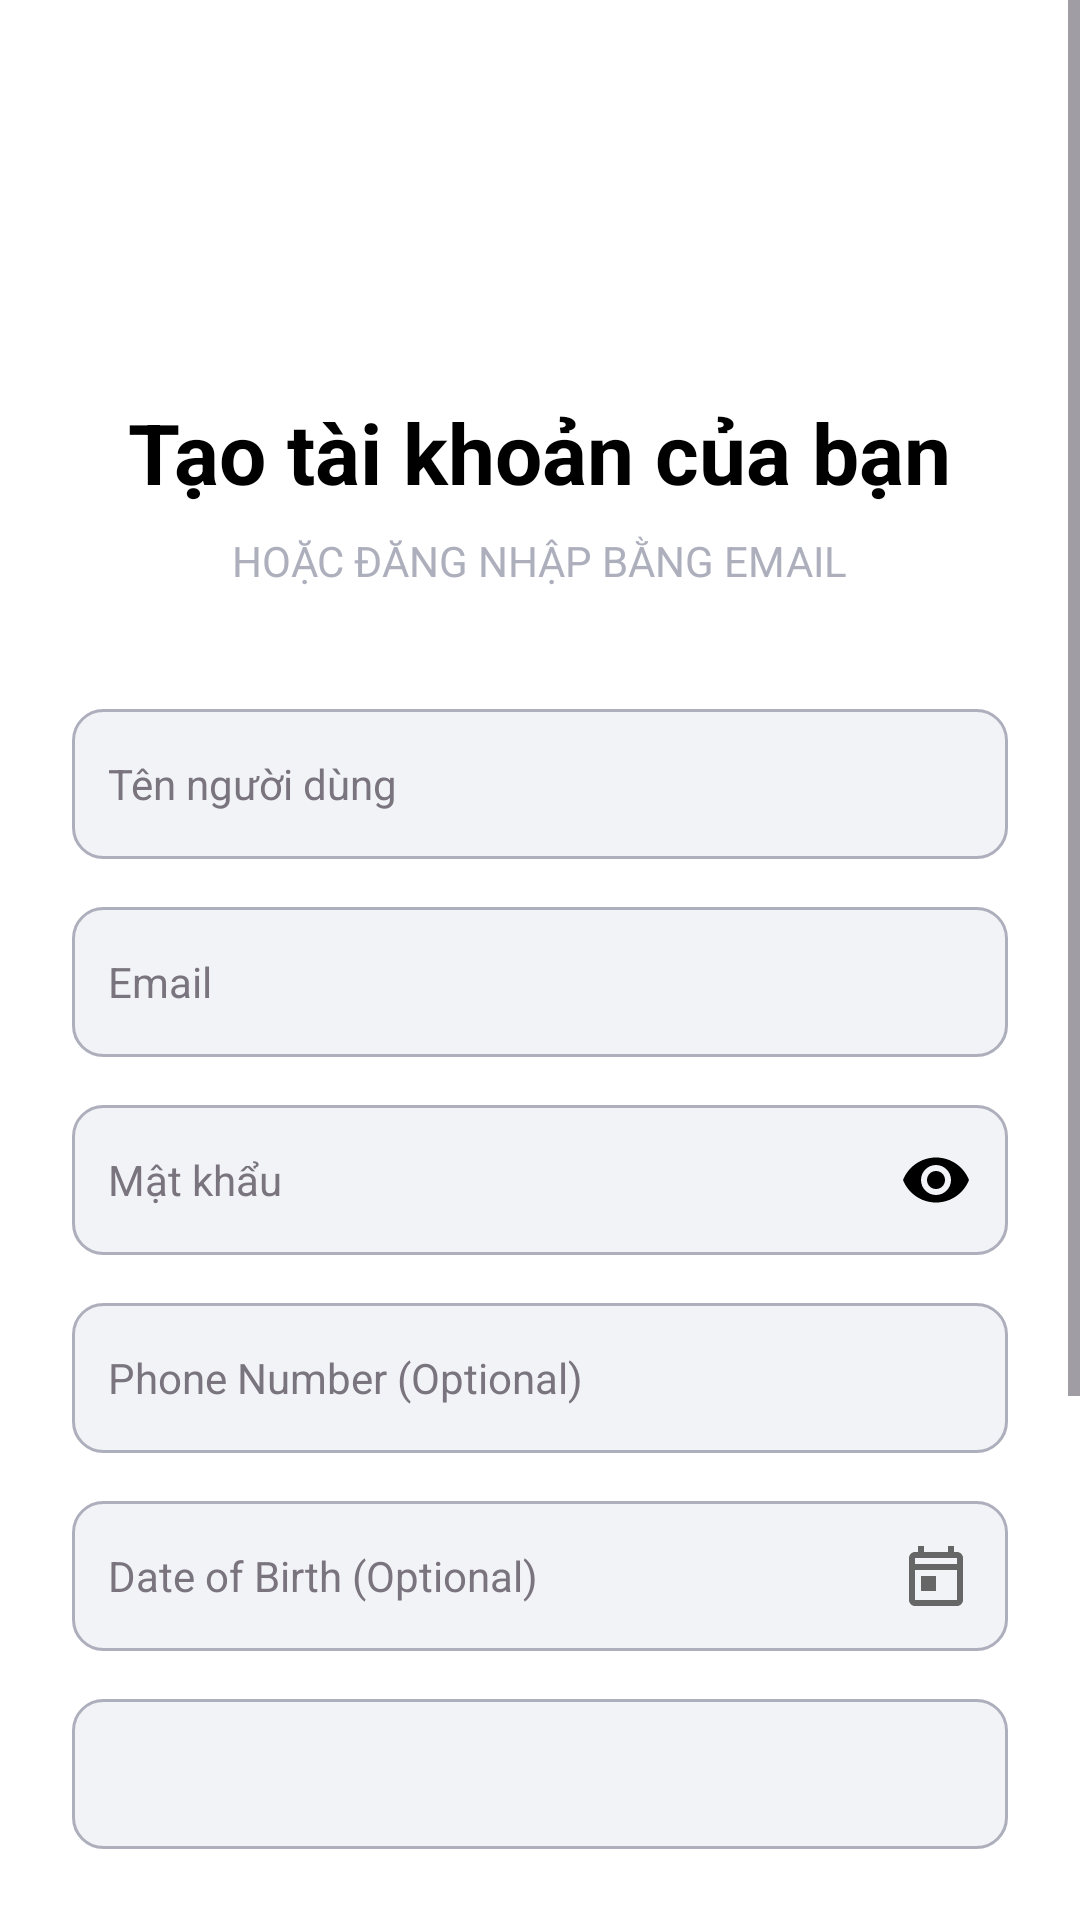

This screen was rendered from an Android layout file. Write that file and the resources it references.
<!-- AndroidManifest.xml: application theme Theme.LearnMate -->
<!-- res/layout/activity_sign_up.xml -->
<?xml version="1.0" encoding="utf-8"?>
<ScrollView xmlns:android="http://schemas.android.com/apk/res/android"
    xmlns:app="http://schemas.android.com/apk/res-auto"
    xmlns:tools="http://schemas.android.com/tools"
    android:layout_width="match_parent"
    android:layout_height="match_parent"
    android:background="@android:color/white"
    android:orientation="vertical"
    tools:context=".SignupActivity">

    <LinearLayout
        android:layout_width="match_parent"
        android:layout_height="wrap_content"
        android:orientation="vertical"
        android:padding="24dp"
        android:gravity="center_horizontal">

        
        <ImageButton
            android:id="@+id/btnBack"
            android:layout_width="48dp"
            android:layout_height="48dp"
            android:layout_marginTop="20dp"
            android:layout_marginBottom="20dp"
            android:layout_gravity="start"
            android:background="@drawable/outline_button_background"
            android:src="@drawable/ic_back"
            android:contentDescription="Quay lại"
            android:scaleType="fitCenter"
            android:padding="12dp"/>

        
        <TextView
            android:id="@+id/createAccountTitle"
            android:layout_width="wrap_content"
            android:layout_height="wrap_content"
            android:layout_marginTop="20dp"
            android:layout_marginBottom="8dp"
            android:text="Tạo tài khoản của bạn"
            android:textColor="@color/black"
            android:textSize="28sp"
            android:textStyle="bold"/>

        <TextView
            android:id="@+id/subtitle"
            android:layout_width="wrap_content"
            android:layout_height="wrap_content"
            android:layout_marginBottom="40dp"
            android:text="HOẶC ĐĂNG NHẬP BẰNG EMAIL"
            android:textColor="@color/dark_gray"
            android:textSize="14sp"/>

        
        <LinearLayout
            android:layout_width="match_parent"
            android:layout_height="wrap_content"
            android:orientation="horizontal"
            android:gravity="center_vertical"
            android:layout_marginBottom="16dp">

            <EditText
                android:id="@+id/inputName"
                android:layout_width="0dp"
                android:layout_height="50dp"
                android:layout_weight="1"
                android:hint="Tên người dùng"
                android:inputType="textPersonName"
                android:padding="12dp"
                android:background="@drawable/edittext_background"
                android:textColor="@color/black"
                android:textSize="14sp" />
        </LinearLayout>

        
        <LinearLayout
            android:layout_width="match_parent"
            android:layout_height="wrap_content"
            android:orientation="horizontal"
            android:gravity="center_vertical"
            android:layout_marginBottom="16dp">

            <EditText
                android:id="@+id/inputEmailSignUp"
                android:layout_width="0dp"
                android:layout_height="50dp"
                android:layout_weight="1"
                android:hint="Email"
                android:inputType="textEmailAddress"
                android:padding="12dp"
                android:background="@drawable/edittext_background"
                android:textColor="@color/black"
                android:textSize="14sp"
                />
        </LinearLayout>

        
        <LinearLayout
            android:layout_width="match_parent"
            android:layout_height="wrap_content"
            android:orientation="horizontal"
            android:gravity="center_vertical"
            android:layout_marginBottom="16dp">

            <EditText
                android:id="@+id/inputPasswordSignUp"
                android:layout_width="0dp"
                android:layout_height="50dp"
                android:layout_weight="1"
                android:hint="Mật khẩu"
                android:inputType="textPassword"
                android:padding="12dp"
                android:background="@drawable/edittext_background"
                android:textColor="@color/black"
                android:textSize="14sp"
                android:drawableEnd="@drawable/ic_eye"/>
        </LinearLayout>

        
        <LinearLayout
            android:layout_width="match_parent"
            android:layout_height="wrap_content"
            android:orientation="horizontal"
            android:gravity="center_vertical"
            android:layout_marginBottom="16dp">

            <EditText
                android:id="@+id/inputPhoneNumber"
                android:layout_width="0dp"
                android:layout_height="50dp"
                android:layout_weight="1"
                android:hint="Phone Number (Optional)"
                android:inputType="phone"
                android:padding="12dp"
                android:background="@drawable/edittext_background"
                android:textColor="@color/black"
                android:textSize="14sp" />
        </LinearLayout>

        
        <LinearLayout
            android:layout_width="match_parent"
            android:layout_height="wrap_content"
            android:orientation="horizontal"
            android:gravity="center_vertical"
            android:layout_marginBottom="16dp">

            <EditText
                android:id="@+id/inputDateOfBirth"
                android:layout_width="0dp"
                android:layout_height="50dp"
                android:layout_weight="1"
                android:hint="Date of Birth (Optional)"
                android:inputType="none"
                android:focusable="false"
                android:clickable="true"
                android:padding="12dp"
                android:background="@drawable/edittext_background"
                android:textColor="@color/black"
                android:textSize="14sp"
                android:drawableEnd="@drawable/ic_calendar" />
        </LinearLayout>

        
        <LinearLayout
            android:layout_width="match_parent"
            android:layout_height="wrap_content"
            android:orientation="horizontal"
            android:gravity="center_vertical"
            android:layout_marginBottom="24dp">

            <Spinner
                android:id="@+id/spinnerGender"
                android:layout_width="0dp"
                android:layout_height="50dp"
                android:layout_weight="1"
                android:padding="12dp"
                android:background="@drawable/edittext_background"
                android:spinnerMode="dropdown" />
        </LinearLayout>

        
        <LinearLayout
            android:layout_width="match_parent"
            android:layout_height="wrap_content"
            android:orientation="horizontal"
            android:gravity="center_vertical"
            android:layout_marginBottom="24dp">

            <TextView
                android:layout_width="wrap_content"
                android:layout_height="wrap_content"
                android:text="Tôi đã đọc "
                android:textColor="@color/black"
                android:textSize="14sp"
                />

            <TextView
                android:id="@+id/privacyPolicy"
                android:layout_width="wrap_content"
                android:layout_height="wrap_content"
                android:text="Chính Sách Bảo Mật"
                android:textColor="@color/blue"
                android:textSize="14sp"
                android:clickable="true"
                android:focusable="true"
                android:background="?attr/selectableItemBackground"
                android:padding="4dp"
                android:layout_weight="1"/>

            <CheckBox
                android:id="@+id/privacyCheckbox"
                android:layout_width="wrap_content"
                android:layout_height="wrap_content"
                android:layout_marginStart="8dp"
                android:checked="false"
                />
        </LinearLayout>

        
        <Button
            android:id="@+id/btnSignUp"
            android:layout_width="match_parent"
            android:layout_height="55dp"
            android:layout_marginBottom="30dp"
            android:backgroundTint="@color/purple"
            android:text="BẮT ĐẦU"
            android:textColor="@android:color/white"
            android:textSize="18sp"
            android:textStyle="bold"
            app:cornerRadius="8dp"/>

        
        <LinearLayout
            android:layout_width="wrap_content"
            android:layout_height="wrap_content"
            android:orientation="horizontal"
            android:gravity="center_vertical"
            android:layout_marginBottom="40dp">

            <TextView
                android:layout_width="wrap_content"
                android:layout_height="wrap_content"
                android:text="ĐÃ CÓ TÀI KHOẢN? "
                android:textColor="@color/dark_gray"
                android:textSize="14sp"/>

            <TextView
                android:id="@+id/goToSignIn"
                android:layout_width="wrap_content"
                android:layout_height="wrap_content"
                android:text="ĐĂNG NHẬP"
                android:textColor="@color/purple"
                android:textSize="14sp"
                android:textStyle="bold"
                android:clickable="true"
                android:focusable="true"
                android:background="?attr/selectableItemBackground"
                android:paddingLeft="4dp"/>
        </LinearLayout>

    </LinearLayout>

</ScrollView>
<!-- resources referenced by this layout -->
<resources>
  <color name="black">#FF000000</color>
  <color name="blue">#007AFF</color>
  <color name="dark_gray">#ADAFBC</color>
  <color name="purple">#8E97FD</color>
  <!-- drawable edittext_background (drawable) -->
  <?xml version="1.0" encoding="utf-8"?>
  <shape xmlns:android="http://schemas.android.com/apk/res/android"
      android:shape="rectangle">
      <solid android:color="#f2f3f7" />
      <stroke android:width="1dp" android:color="@color/dark_gray" />
      <corners android:radius="10dp" />
      <padding
          android:left="8dp"
          android:top="8dp"
          android:right="8dp"
          android:bottom="8dp" />
  </shape>
  <!-- drawable ic_calendar (drawable) -->
  <vector xmlns:android="http://schemas.android.com/apk/res/android"
      android:width="24dp"
      android:height="24dp"
      android:viewportWidth="24"
      android:viewportHeight="24">
      <path
          android:fillColor="#666666"
          android:pathData="M19,4h-1V2h-2v2H8V2H6v2H5C3.89,4 3.01,4.9 3.01,6L3,20c0,1.1 0.89,2 2,2h14c1.1,0 2,-0.9 2,-2V6C21,4.9 20.1,4 19,4zM19,20H5V10h14V20zM19,8H5V6h14V8zM7,12h5v5H7V12z"/>
  </vector>
  <!-- drawable outline_button_background (drawable) -->
  <?xml version="1.0" encoding="utf-8"?>
  <selector xmlns:android="http://schemas.android.com/apk/res/android">
      <item android:state_pressed="true" >
          <shape android:shape="rectangle">
              <solid android:color="#F2F2F2" />
              <stroke android:width="2dp" android:color="@color/purple" />
              <corners android:radius="12dp" />
          </shape>
      </item>
  </selector>
  <style name="Theme.LearnMate" parent="Base.Theme.LearnMate" />
  <color name="purple_primary">#8E97FD</color>
  <color name="purple_on_primary">#FFFFFF</color>
  <color name="purple_100">#E8E4FF</color>
  <color name="purple_900">#2A2B6A</color>
  <color name="purple_secondary">#A5A6F6</color>
  <color name="purple_on_secondary">#FFFFFF</color>
  <color name="purple_200">#C4C5F8</color>
  <color name="purple_800">#3A3B89</color>
  <color name="purple_300">#A5A6F6</color>
  <color name="purple_50">#F3F2FF</color>
  <color name="purple_700">#4A4BA8</color>
  <color name="error">#BA1A1A</color>
  <color name="on_error">#FFFFFF</color>
  <color name="error_container">#FFDAD6</color>
  <color name="on_error_container">#410002</color>
  <color name="purple_background">#FFFFFF</color>
  <color name="purple_on_background">#1C1B1F</color>
  <color name="surface">#FFFFFF</color>
  <color name="purple_on_surface">#1C1B1F</color>
  <color name="surface_variant">#F7F2FA</color>
  <color name="text_secondary">#49454F</color>
  <color name="surface_container">#F3F2FF</color>
  <color name="surface_container_high">#EDE9FF</color>
  <color name="surface_container_highest">#E8E4FF</color>
  <color name="text_hint">#79747E</color>
  <color name="text_disabled">#CAC4D0</color>
  <color name="text_primary">#1C1B1F</color>
  <style name="Widget.LearnMate.CardView" parent="Widget.MaterialComponents.CardView">
          <item name="cardCornerRadius">16dp</item>
          <item name="cardElevation">4dp</item>
          <item name="cardBackgroundColor">@color/surface</item>
          <item name="strokeColor">@color/purple_100</item>
          <item name="strokeWidth">1dp</item>
      </style>
  <style name="Widget.LearnMate.Chip" parent="Widget.MaterialComponents.Chip.Filter">
          <item name="chipBackgroundColor">@color/purple_100</item>
          <item name="android:textColor">@color/purple_primary</item>
          <item name="chipCornerRadius">20dp</item>
          <item name="chipStrokeColor">@color/purple_primary</item>
          <item name="chipStrokeWidth">1dp</item>
      </style>
</resources>
